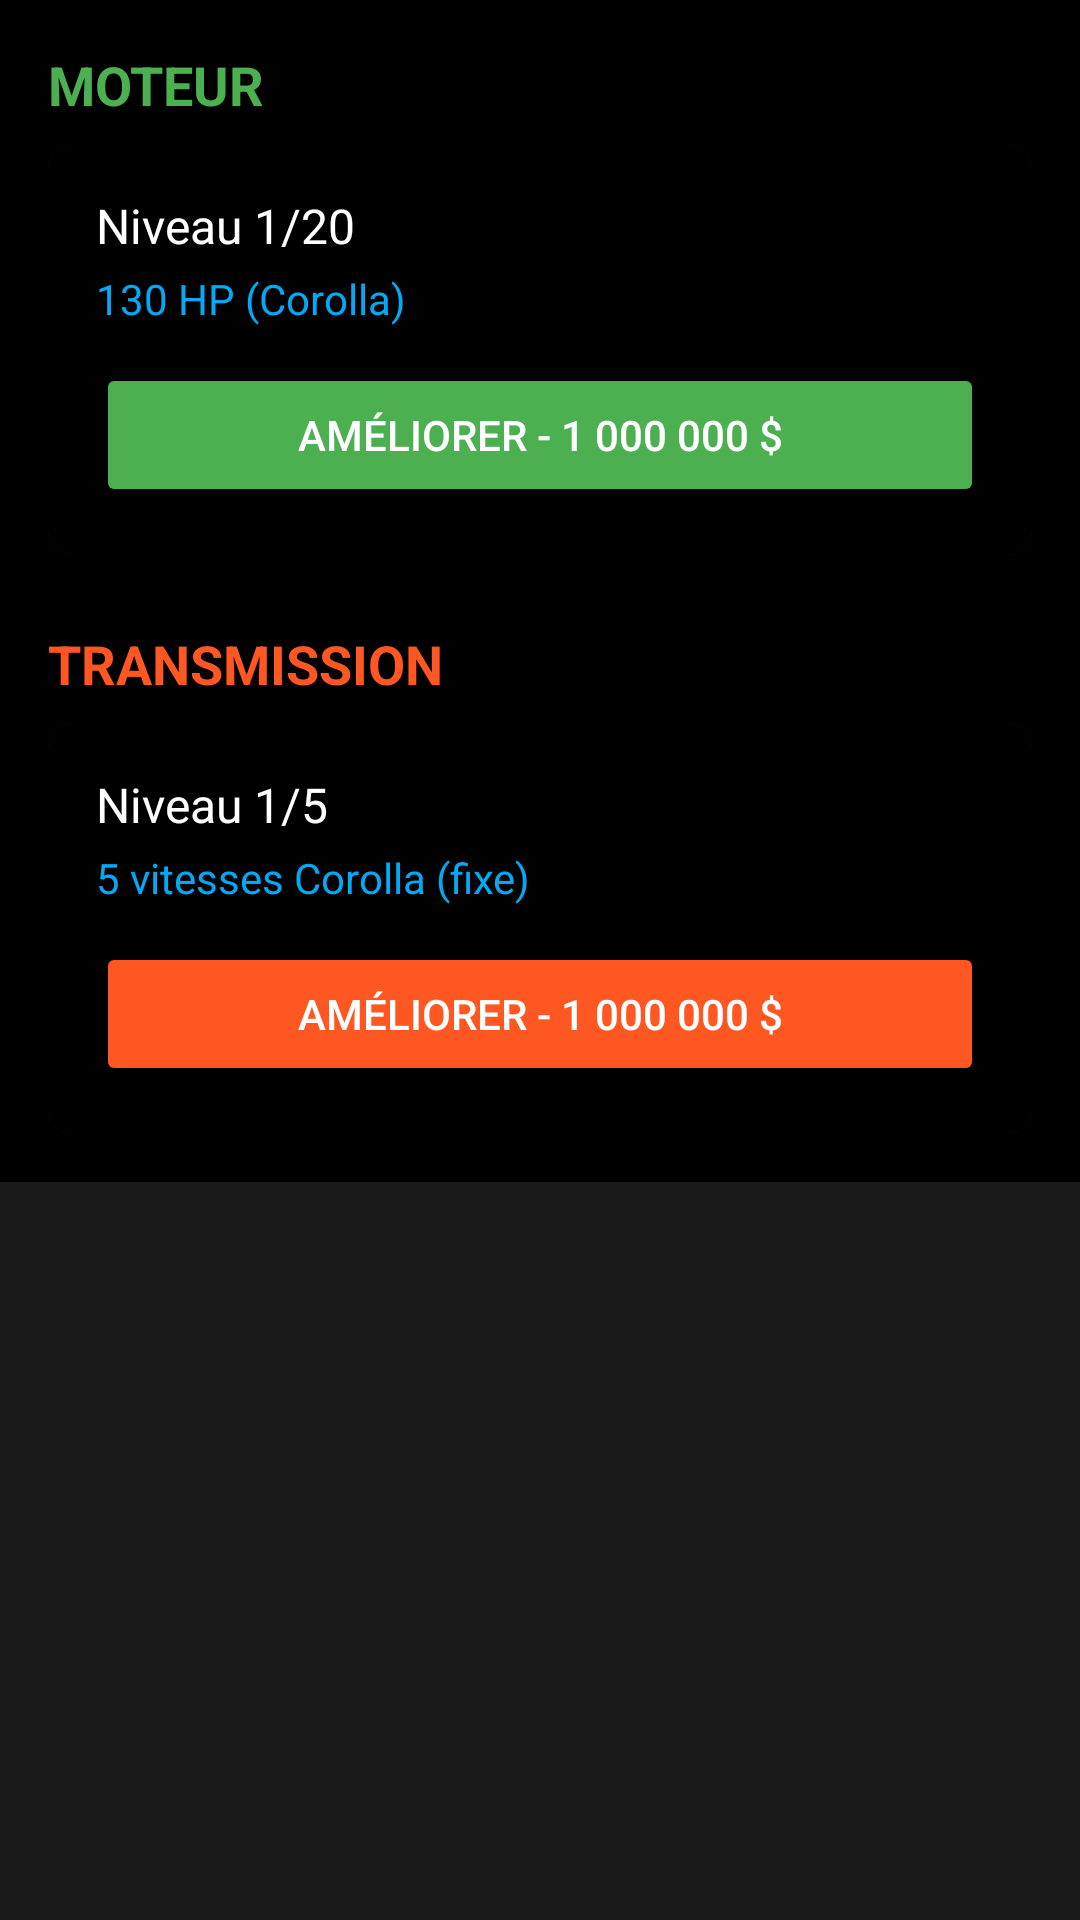

Reconstruct the res/layout file that produces this screen, plus the resources it refers to.
<!-- AndroidManifest.xml: application theme AppTheme.NoActionBar -->
<!-- res/layout/fragment_upgrades.xml -->
<?xml version="1.0" encoding="utf-8"?>
<ScrollView xmlns:android="http://schemas.android.com/apk/res/android"
    xmlns:app="http://schemas.android.com/apk/res-auto"
    android:layout_width="match_parent"
    android:layout_height="match_parent"
    android:background="#1a1a1a">

    <LinearLayout
        android:layout_width="match_parent"
        android:layout_height="wrap_content"
        android:orientation="vertical"
        android:padding="16dp">

        
        <TextView
            android:layout_width="wrap_content"
            android:layout_height="wrap_content"
            android:text="MOTEUR"
            android:textColor="#4CAF50"
            android:textSize="18sp"
            android:textStyle="bold" />

        <androidx.cardview.widget.CardView
            android:layout_width="match_parent"
            android:layout_height="wrap_content"
            android:layout_marginTop="8dp"
            android:backgroundTint="#2a2a2a"
            app:cardCornerRadius="8dp"
            app:cardElevation="4dp">

            <LinearLayout
                android:layout_width="match_parent"
                android:layout_height="wrap_content"
                android:orientation="vertical"
                android:padding="16dp">

                <TextView
                    android:id="@+id/tvEngineLevel"
                    android:layout_width="wrap_content"
                    android:layout_height="wrap_content"
                    android:text="Niveau 1/20"
                    android:textColor="#ffffff"
                    android:textSize="16sp" />

                <TextView
                    android:id="@+id/tvEnginePower"
                    android:layout_width="wrap_content"
                    android:layout_height="wrap_content"
                    android:text="130 HP (Corolla)"
                    android:textColor="#03A9F4"
                    android:textSize="14sp"
                    android:layout_marginTop="4dp" />

                <Button
                    android:id="@+id/btnUpgradeEngine"
                    android:layout_width="match_parent"
                    android:layout_height="wrap_content"
                    android:text="Améliorer - 1 000 000 $"
                    android:backgroundTint="#4CAF50"
                    android:textColor="#ffffff"
                    android:layout_marginTop="12dp" />
            </LinearLayout>
        </androidx.cardview.widget.CardView>

        
        <TextView
            android:layout_width="wrap_content"
            android:layout_height="wrap_content"
            android:text="TRANSMISSION"
            android:textColor="#FF5722"
            android:textSize="18sp"
            android:textStyle="bold"
            android:layout_marginTop="24dp" />

        <androidx.cardview.widget.CardView
            android:layout_width="match_parent"
            android:layout_height="wrap_content"
            android:layout_marginTop="8dp"
            android:backgroundTint="#2a2a2a"
            app:cardCornerRadius="8dp"
            app:cardElevation="4dp">

            <LinearLayout
                android:layout_width="match_parent"
                android:layout_height="wrap_content"
                android:orientation="vertical"
                android:padding="16dp">

                <TextView
                    android:id="@+id/tvTransmissionLevel"
                    android:layout_width="wrap_content"
                    android:layout_height="wrap_content"
                    android:text="Niveau 1/5"
                    android:textColor="#ffffff"
                    android:textSize="16sp" />

                <TextView
                    android:id="@+id/tvTransmissionGears"
                    android:layout_width="wrap_content"
                    android:layout_height="wrap_content"
                    android:text="5 vitesses Corolla (fixe)"
                    android:textColor="#03A9F4"
                    android:textSize="14sp"
                    android:layout_marginTop="4dp" />

                <Button
                    android:id="@+id/btnUpgradeTransmission"
                    android:layout_width="match_parent"
                    android:layout_height="wrap_content"
                    android:text="Améliorer - 1 000 000 $"
                    android:backgroundTint="#FF5722"
                    android:textColor="#ffffff"
                    android:layout_marginTop="12dp" />
            </LinearLayout>
        </androidx.cardview.widget.CardView>

    </LinearLayout>
</ScrollView>
<!-- resources referenced by this layout -->
<resources>
  <style name="AppTheme.NoActionBar" parent="Theme.AppCompat.DayNight.NoActionBar">
          <item name="android:windowFullscreen">true</item>
          <item name="windowActionBar">false</item>
          <item name="windowNoTitle">true</item>
          <item name="android:statusBarColor">@android:color/transparent</item>
          <item name="android:navigationBarColor">@android:color/black</item>
          <item name="android:windowLayoutInDisplayCutoutMode">shortEdges</item>
          <item name="android:background">@android:color/black</item>
      </style>
</resources>
